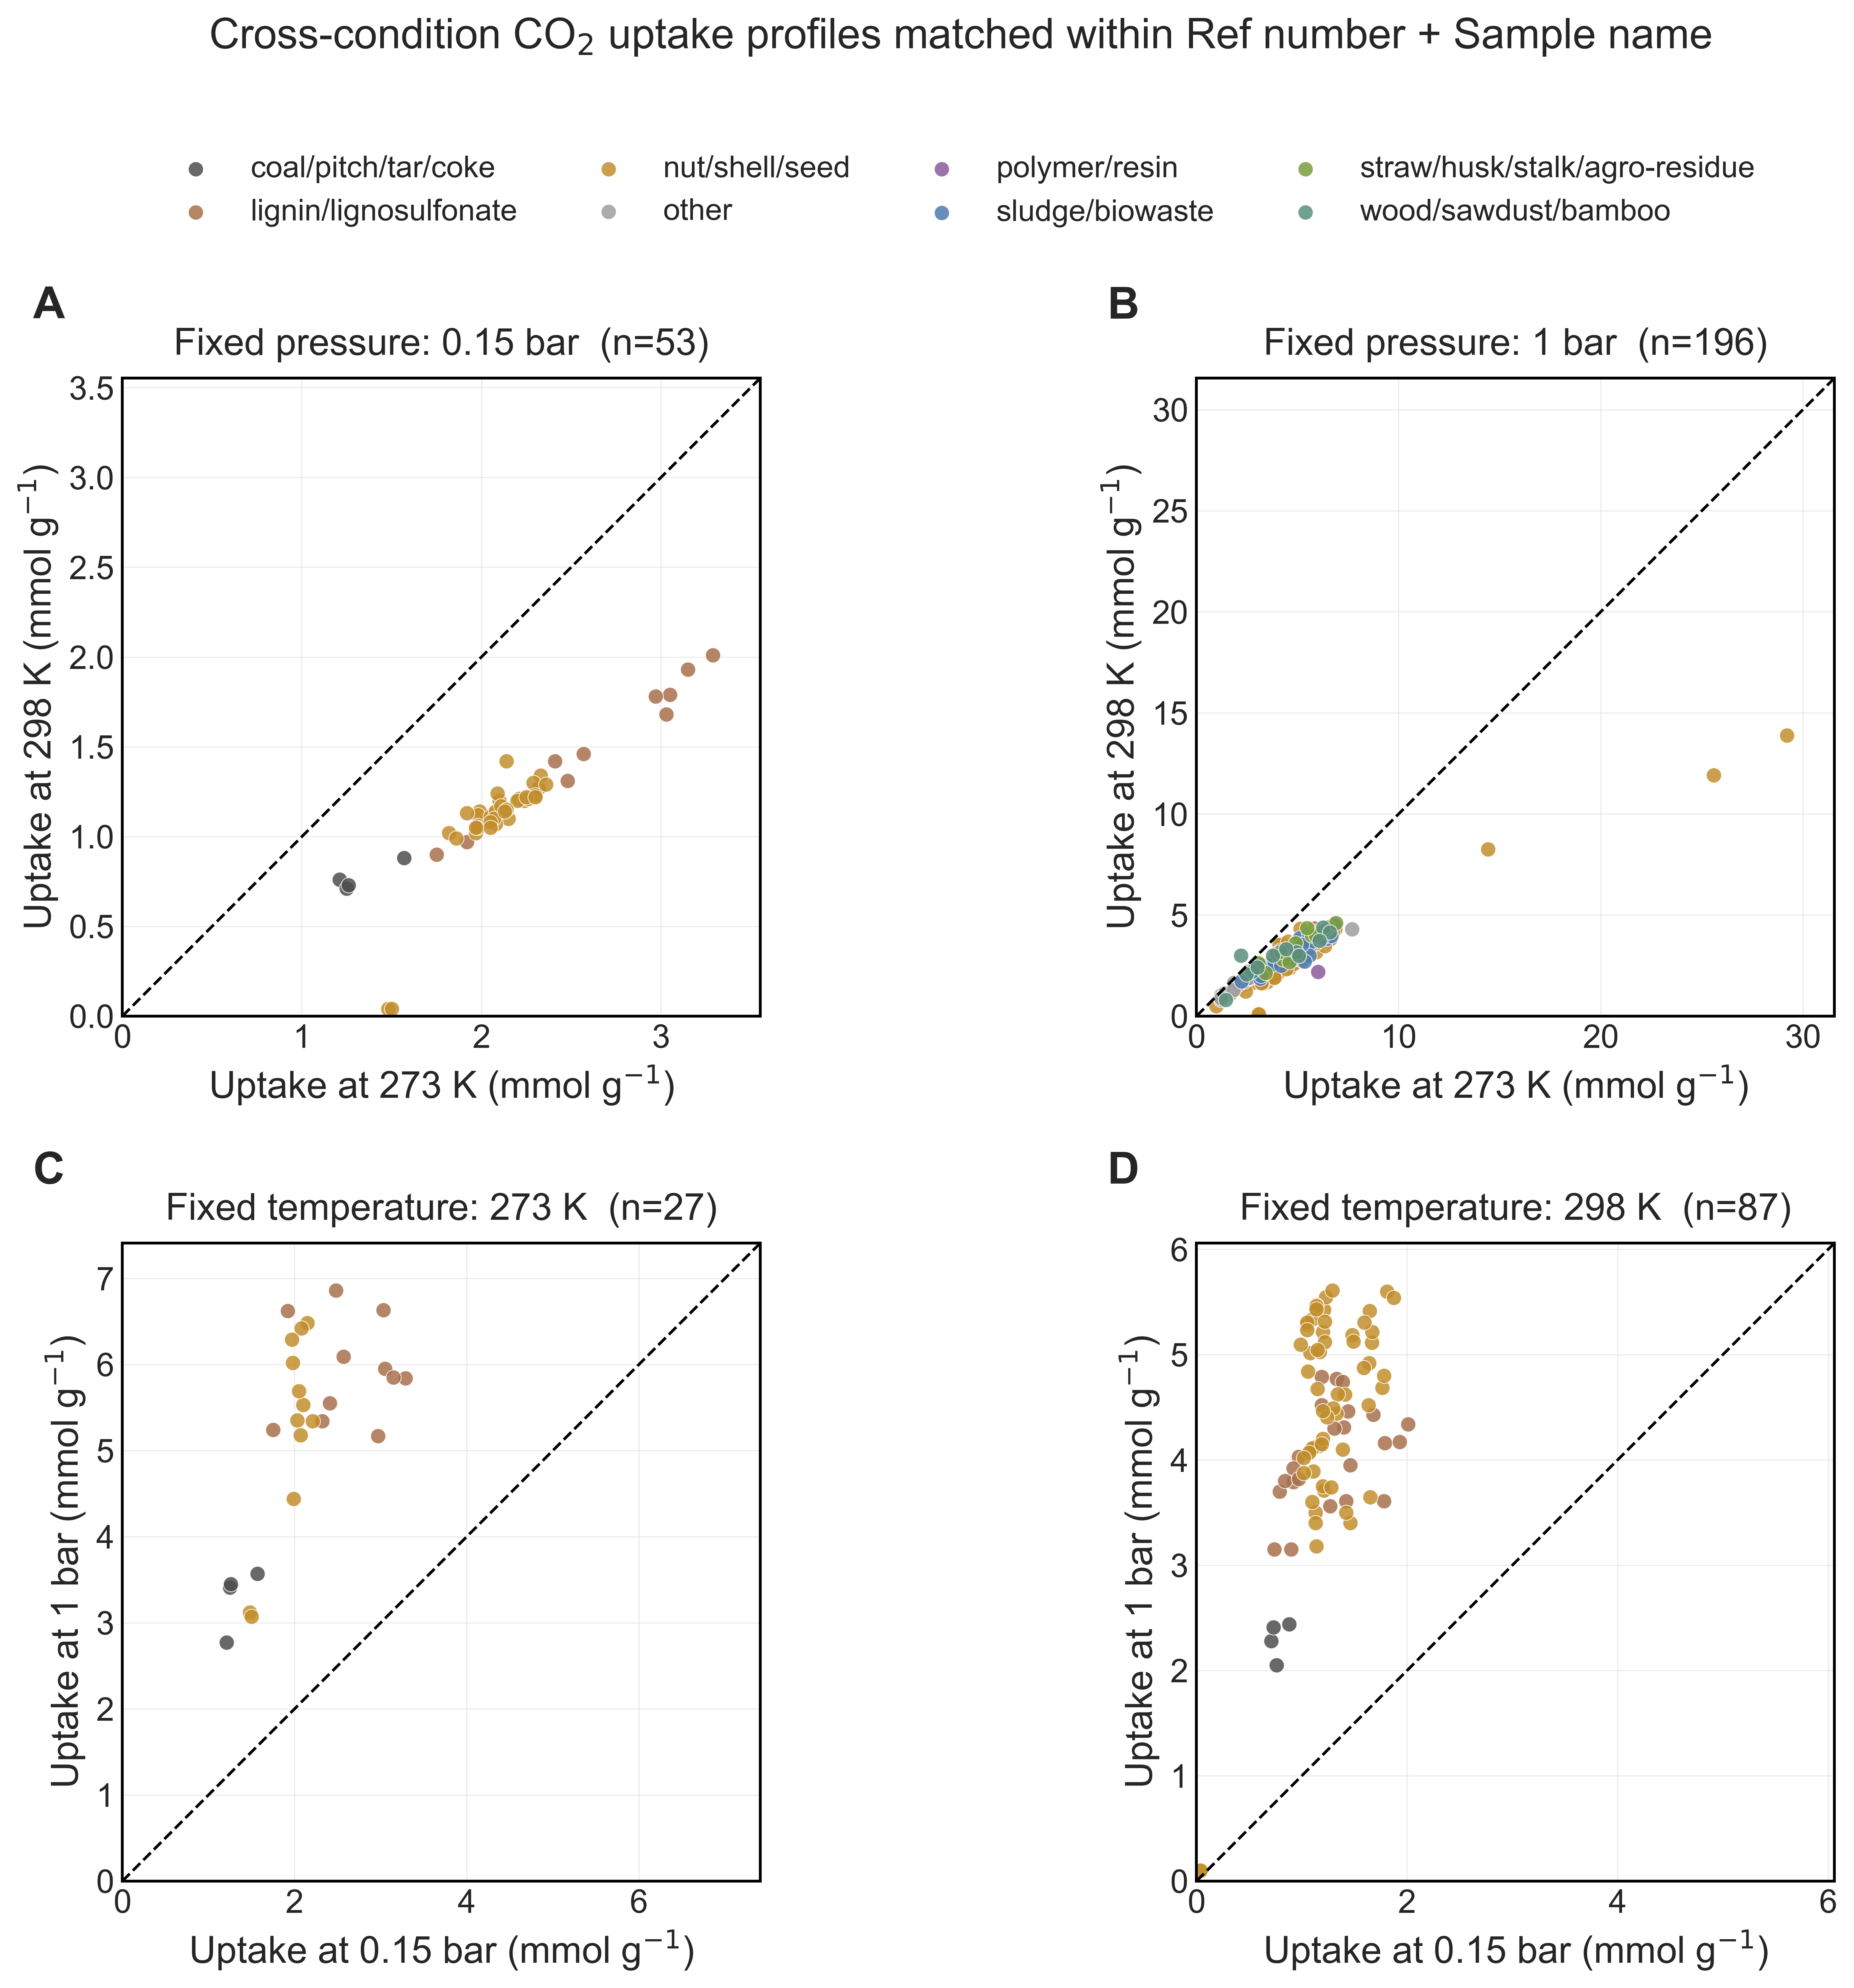

Generate this figure with Python:
#!/usr/bin/env python3
from __future__ import annotations

import argparse
import os
import re
import tempfile
import textwrap
import warnings
from pathlib import Path

import numpy as np
import pandas as pd

os.environ.setdefault("MPLCONFIGDIR", str(Path(tempfile.gettempdir()) / "matplotlib"))

import matplotlib

matplotlib.use("Agg")

import matplotlib.pyplot as plt
import seaborn as sns

warnings.filterwarnings("ignore", category=RuntimeWarning)

DATA_DIR = Path(__file__).resolve().parent
OUTPUT_BASENAME = "Figure4_cross_condition_profiles"
METADATA_COLUMNS = ["Ref number", "Carbon precursors", "DOI", "Year", "Title"]
NUMERIC_COLUMNS = [
    "Sbet (m2g-1)",
    "Vtotal (cm3g-1)",
    "Vmicro (cm3g-1)",
    "V_ultra (cm3g-1)",
    "P (bar)",
    "T (K)",
    "C (%)",
    "O (%)",
    "N (%)",
    "Uptake (mmolg-1)",
]
BENCHMARKS = [
    (273.0, 0.15, "273 K, 0.15 bar"),
    (298.0, 0.15, "298 K, 0.15 bar"),
    (273.0, 1.0, "273 K, 1 bar"),
    (298.0, 1.0, "298 K, 1 bar"),
]
FAMILY_ORDER = [
    "wood/sawdust/bamboo",
    "lignin/lignosulfonate",
    "nut/shell/seed",
    "straw/husk/stalk/agro-residue",
    "sludge/biowaste",
    "polymer/resin",
    "coal/pitch/tar/coke",
    "other",
]
FAMILY_PALETTE = {
    "wood/sawdust/bamboo": "#5B8E7D",
    "lignin/lignosulfonate": "#A8704C",
    "nut/shell/seed": "#C28E2B",
    "straw/husk/stalk/agro-residue": "#7A9E3B",
    "sludge/biowaste": "#4F7CAC",
    "polymer/resin": "#8C5A9E",
    "coal/pitch/tar/coke": "#4D4D4D",
    "other": "#9E9E9E",
}
PRETTY_LABELS = {
    "Sbet (m2g-1)": "S$_\\mathrm{BET}$\n(m$^2$ g$^{-1}$)",
    "Vtotal (cm3g-1)": "V$_\\mathrm{total}$\n(cm$^3$ g$^{-1}$)",
    "Vmicro (cm3g-1)": "V$_\\mathrm{micro}$\n(cm$^3$ g$^{-1}$)",
    "V_ultra (cm3g-1)": "V$_\\mathrm{ultra}$\n(cm$^3$ g$^{-1}$)",
    "P (bar)": "Pressure\n(bar)",
    "T (K)": "Temperature\n(K)",
    "C (%)": "C\n(%)",
    "O (%)": "O\n(%)",
    "N (%)": "N\n(%)",
    "Uptake (mmolg-1)": "CO$_2$ uptake\n(mmol g$^{-1}$)",
}
CANONICAL_ALIASES = {
    "Ref number": ["refnumber", "refno", "reference", "referenceid", "ref"],
    "Carbon precursors": [
        "carbonprecursors",
        "carbonprecursor",
        "precursor",
        "precursors",
        "carbonsource",
        "feedstock",
        "rawmaterial",
    ],
    "Sample name": ["samplename", "sample", "sampleid", "samplecode", "specimenname"],
    "Sbet (m2g-1)": [
        "sbetm2g1",
        "sbet",
        "betsurfacearea",
        "betsurfaceaream2g1",
        "surfacearea",
        "surfaceaream2g1",
    ],
    "Vtotal (cm3g-1)": [
        "vtotalcm3g1",
        "vtotal",
        "totalporevolume",
        "totalporevolumecm3g1",
    ],
    "Vmicro (cm3g-1)": [
        "vmicrocm3g1",
        "vmicro",
        "microporevolume",
        "microporevolumecm3g1",
    ],
    "V_ultra (cm3g-1)": [
        "vultracm3g1",
        "vultra",
        "v_ultra",
        "v_ultracm3g1",
        "ultramicroporevolume",
        "ultramicroporevolumecm3g1",
        "ultraporevolume",
    ],
    "P (bar)": ["pbar", "pressurebar", "pressure", "adsorptionpressurebar"],
    "T (K)": ["tk", "temperaturek", "temperature", "tempk", "adsorptiontemperaturek"],
    "C (%)": ["cpct", "carbonpct", "catpct", "c"],
    "O (%)": ["opct", "oxygenpct", "oatpct", "o"],
    "N (%)": ["npct", "nitrogenpct", "natpct", "n"],
    "Uptake (mmolg-1)": [
        "uptakemmolg1",
        "co2uptakemmolg1",
        "uptake",
        "capacity",
        "capacitymmolg1",
    ],
    "DOI": ["doi"],
    "Year": ["year", "publicationyear"],
    "Title": ["title", "papertitle", "articletitle"],
}
ALIAS_LOOKUP = {
    alias: canonical
    for canonical, aliases in CANONICAL_ALIASES.items()
    for alias in aliases
}


def parse_args() -> argparse.Namespace:
    parser = argparse.ArgumentParser(description="Create Figure 4 cross-condition matched-pair plots.")
    parser.add_argument("--input", type=str, default=None, help="Path to the input CSV.")
    parser.add_argument(
        "--output-dir",
        type=str,
        default=str(DATA_DIR),
        help="Directory for figure outputs.",
    )
    parser.add_argument("--dpi", type=int, default=600, help="Output DPI for PNG export.")
    return parser.parse_args()


def clean_text(value: object) -> str:
    if value is None or (isinstance(value, float) and np.isnan(value)):
        return ""
    text = str(value).replace("\n", " ")
    text = re.sub(r"\s+", " ", text).strip()
    return text


def simplify_key(value: object) -> str:
    text = clean_text(value).lower()
    text = text.replace("%", "pct")
    text = text.replace("at.pct", "pct").replace("atpct", "pct")
    text = text.replace("^", "")
    text = re.sub(r"[\s_/\\-]+", "", text)
    text = re.sub(r"[(){}\[\],.:;]", "", text)
    return text


def canonicalize_column_name(name: object) -> str:
    clean_name = clean_text(name)
    key = simplify_key(clean_name)
    if key in ALIAS_LOOKUP:
        return ALIAS_LOOKUP[key]
    if "vultra" in key or "ultramicroporevolume" in key:
        return "V_ultra (cm3g-1)"
    if "vmicro" in key or "microporevolume" in key:
        return "Vmicro (cm3g-1)"
    if "vtotal" in key or "totalporevolume" in key:
        return "Vtotal (cm3g-1)"
    if "sbet" in key or ("bet" in key and "surface" in key):
        return "Sbet (m2g-1)"
    return clean_name


def find_input_file(user_path: str | None) -> Path:
    if user_path:
        path = Path(user_path).expanduser()
        if not path.is_absolute():
            path = (Path.cwd() / path).resolve()
        if not path.exists():
            raise FileNotFoundError(f"Input file not found: {path}")
        return path

    search_dirs = [DATA_DIR, DATA_DIR.parent]
    candidate_names = [
        "Data_CO2_adsorption_0417.csv",
        "data_CO2_adsorption_0417.csv",
        "co2_capture_carbon.csv",
    ]
    for search_dir in search_dirs:
        for name in candidate_names:
            path = search_dir / name
            if path.exists():
                return path

    fallback = sorted(
        path
        for search_dir in search_dirs
        for path in search_dir.glob("*.csv")
        if not path.name.startswith("Figure")
        and "mapping" not in path.name.lower()
        and "correlation" not in path.name.lower()
    )
    if fallback:
        return fallback[0]
    raise FileNotFoundError(
        "No input CSV found in the data directory. Expected one of: "
        "Data_CO2_adsorption_0417.csv or co2_capture_carbon.csv."
    )


def read_input_dataframe(path: Path) -> pd.DataFrame:
    errors = []
    for encoding in ("utf-8-sig", "utf-8", "latin-1"):
        try:
            return pd.read_csv(path, dtype=str, keep_default_na=False, encoding=encoding)
        except UnicodeDecodeError as exc:
            errors.append(f"{encoding}: {exc}")
    raise RuntimeError("Failed to decode CSV. Tried encodings: " + "; ".join(errors))


def safe_to_numeric(series: pd.Series) -> pd.Series:
    cleaned = series.map(clean_text)
    cleaned = cleaned.replace({"": np.nan, "-": np.nan, "–": np.nan, "—": np.nan})
    cleaned = cleaned.str.replace(",", "", regex=False)
    cleaned = cleaned.str.replace("−", "-", regex=False)
    while cleaned.fillna("").str.contains(r"\.\.", regex=True).any():
        cleaned = cleaned.str.replace("..", ".", regex=False)
    cleaned = cleaned.str.strip("<>~=≈")
    numeric = pd.to_numeric(cleaned, errors="coerce")
    unresolved = numeric.isna() & cleaned.notna()
    if unresolved.any():
        extracted = cleaned[unresolved].str.extract(
            r"([-+]?\d*\.?\d+(?:[eE][-+]?\d+)?)", expand=False
        )
        numeric.loc[unresolved] = pd.to_numeric(extracted, errors="coerce")
    return numeric


def contains_any(text: str, keywords: list[str]) -> bool:
    return any(keyword in text for keyword in keywords)


def map_precursor_family(value: object) -> str:
    text = clean_text(value).lower()
    if not text:
        return "other"

    if contains_any(text, ["lignin", "lignosulfonate"]):
        return "lignin/lignosulfonate"

    if contains_any(
        text,
        [
            "polymer",
            "resin",
            "phenolic",
            "pani",
            "polyacrylonitrile",
            "acrylonitrile",
            "melamine",
            "formaldehyde",
            "polystyrene",
            "polyamide",
            "polyethylene",
            "polypropylene",
            "pam",
            "pan ",
            "pan-",
            "pan@",
            "ion exchange",
        ],
    ):
        return "polymer/resin"

    if contains_any(
        text,
        [
            "coal",
            "pitch",
            "tar",
            "coke",
            "bitumen",
            "petroleum",
            "anthracite",
            "lignite",
            "peat",
            "yall",
            "aduun",
            "tugrug",
            "yang",
            "ovoo",
            "baganuur",
            "pendopo",
            "adaro",
            "mullier",
        ],
    ):
        return "coal/pitch/tar/coke"

    if contains_any(
        text,
        [
            "sludge",
            "waste",
            "biowaste",
            "sewage",
            "digestate",
            "manure",
            "coffee",
            "grounds",
            "spent",
            "peel",
            "fish",
            "scale",
            "tea",
            "pomace",
            "pulp",
            "food",
            "brewery",
            "distillery",
        ],
    ):
        return "sludge/biowaste"

    if contains_any(
        text,
        [
            "straw",
            "husk",
            "stalk",
            "agro",
            "residue",
            "bagasse",
            "cob",
            "pod",
            "bran",
            "leaf",
            "leaves",
            "grass",
            "reed",
            "frond",
            "fiber",
            "fibre",
            "potato",
            "starch",
            "rice",
            "bean",
            "soy",
            "castor",
            "palm",
        ],
    ):
        return "straw/husk/stalk/agro-residue"

    if contains_any(
        text,
        [
            "shell",
            "seed",
            "walnut",
            "coconut",
            "almond",
            "hazelnut",
            "apricot",
            "jujube",
            "pistachio",
            "kernel",
            "pit",
            "nut",
        ],
    ):
        return "nut/shell/seed"

    if contains_any(
        text,
        [
            "wood",
            "sawdust",
            "sawdust",
            "bamboo",
            "pine",
            "cedar",
            "poplar",
            "branch",
            "balsa",
            "timber",
            "oak",
            "fir",
            "spruce",
            "birch",
            "maple",
            "eucalyptus",
            "lumber",
            "bark",
        ],
    ):
        return "wood/sawdust/bamboo"

    return "other"


def apply_nature_style() -> None:
    sns.set_theme(style="white", context="notebook")
    plt.rcParams.update(
        {
            "font.family": "sans-serif",
            "font.sans-serif": ["Arial", "Helvetica", "DejaVu Sans"],
            "font.size": 15,
            "axes.labelsize": 16,
            "axes.titlesize": 16,
            "axes.linewidth": 1.2,
            "axes.titlepad": 10,
            "xtick.labelsize": 14,
            "ytick.labelsize": 14,
            "xtick.major.width": 1.1,
            "ytick.major.width": 1.1,
            "xtick.major.size": 5,
            "ytick.major.size": 5,
            "legend.fontsize": 13,
            "figure.titlesize": 18,
            "savefig.bbox": "tight",
            "savefig.transparent": False,
        }
    )


def style_axes(ax: plt.Axes) -> None:
    for side in ("top", "right", "bottom", "left"):
        ax.spines[side].set_visible(True)
        ax.spines[side].set_linewidth(1.2)
        ax.spines[side].set_color("black")
    ax.tick_params(axis="both", direction="in", width=1.1, length=5, color="black")


def add_panel_label(ax: plt.Axes, label: str) -> None:
    ax.text(
        -0.14,
        1.08,
        label,
        transform=ax.transAxes,
        fontsize=19,
        fontweight="bold",
        ha="left",
        va="bottom",
    )


def save_figure(fig: plt.Figure, output_dir: Path, basename: str, dpi: int) -> None:
    output_dir.mkdir(parents=True, exist_ok=True)
    png_path = output_dir / f"{basename}.png"
    fig.savefig(png_path, dpi=dpi)
    print(f"Saved {png_path}")


def load_and_prepare_data(input_path: str | None, output_dir: Path) -> tuple[pd.DataFrame, pd.DataFrame, Path]:
    csv_path = find_input_file(input_path)
    raw_df = read_input_dataframe(csv_path)
    raw_df = raw_df.rename(columns={col: canonicalize_column_name(col) for col in raw_df.columns})
    raw_df = raw_df.apply(lambda col: col.map(clean_text) if col.dtype == object else col)

    for column in METADATA_COLUMNS:
        if column in raw_df.columns:
            raw_df[column] = raw_df[column].replace("", np.nan).ffill()

    clean_df = raw_df.copy()
    for column in NUMERIC_COLUMNS:
        if column in clean_df.columns:
            clean_df[column] = safe_to_numeric(clean_df[column])

    if {"Vmicro (cm3g-1)", "Vtotal (cm3g-1)"} <= set(clean_df.columns):
        denom = clean_df["Vtotal (cm3g-1)"].replace(0, np.nan)
        clean_df["micropore_fraction"] = clean_df["Vmicro (cm3g-1)"] / denom
    else:
        clean_df["micropore_fraction"] = np.nan

    if {"V_ultra (cm3g-1)", "Vmicro (cm3g-1)"} <= set(clean_df.columns):
        denom = clean_df["Vmicro (cm3g-1)"].replace(0, np.nan)
        clean_df["ultramicropore_fraction"] = clean_df["V_ultra (cm3g-1)"] / denom

    if {"Uptake (mmolg-1)", "Sbet (m2g-1)"} <= set(clean_df.columns):
        denom = clean_df["Sbet (m2g-1)"].replace(0, np.nan)
        clean_df["uptake_per_surface_area"] = clean_df["Uptake (mmolg-1)"] / denom

    if {"Uptake (mmolg-1)", "Vtotal (cm3g-1)"} <= set(clean_df.columns):
        denom = clean_df["Vtotal (cm3g-1)"].replace(0, np.nan)
        clean_df["uptake_per_pore_volume"] = clean_df["Uptake (mmolg-1)"] / denom

    precursor_col = "Carbon precursors"
    if precursor_col in clean_df.columns:
        clean_df["Precursor family"] = clean_df[precursor_col].map(map_precursor_family)
        mapping_df = (
            clean_df[[precursor_col, "Precursor family"]]
            .dropna(subset=[precursor_col])
            .groupby([precursor_col, "Precursor family"], as_index=False)
            .size()
            .rename(columns={"size": "sample_count"})
            .sort_values(["Precursor family", "sample_count", precursor_col], ascending=[True, False, True])
        )
        mapping_path = output_dir / "precursor_family_mapping.csv"
        mapping_df.to_csv(mapping_path, index=False)
        print(f"Saved {mapping_path}")
    else:
        clean_df["Precursor family"] = "other"

    print(f"Loaded {clean_df.shape[0]} rows from {csv_path}")
    print("Benchmark subset counts:")
    for temperature, pressure, label in BENCHMARKS:
        mask = (
            np.isclose(clean_df.get("T (K)", np.nan), temperature, atol=0.25, equal_nan=False)
            & np.isclose(clean_df.get("P (bar)", np.nan), pressure, atol=1e-6, equal_nan=False)
        )
        print(f"  {label}: n={int(mask.sum())}")

    return raw_df, clean_df, csv_path


def match_key_frame(clean_df: pd.DataFrame) -> pd.DataFrame:
    frame = clean_df.copy()
    ref_values = (
        frame["Ref number"] if "Ref number" in frame.columns else pd.Series("", index=frame.index)
    )
    sample_values = (
        frame["Sample name"] if "Sample name" in frame.columns else pd.Series("", index=frame.index)
    )
    ref_values = ref_values.fillna("").astype(str).str.strip()
    sample_values = sample_values.fillna("").astype(str).str.strip()
    frame["Match key"] = np.where(ref_values != "", ref_values + " | " + sample_values, sample_values)
    return frame


def build_pair_dataset(
    clean_df: pd.DataFrame,
    fixed_column: str,
    fixed_value: float,
    variable_column: str,
    x_value: float,
    y_value: float,
) -> pd.DataFrame:
    frame = match_key_frame(clean_df)
    mask = np.isclose(frame[fixed_column], fixed_value, atol=1e-6, equal_nan=False)
    subset = frame.loc[
        mask,
        ["Match key", "Sample name", "Precursor family", "Uptake (mmolg-1)", variable_column],
    ].dropna()
    if subset.empty:
        return pd.DataFrame()

    pivot = (
        subset.pivot_table(
            index="Match key",
            columns=variable_column,
            values="Uptake (mmolg-1)",
            aggfunc="median",
        )
        .rename_axis(columns=None)
    )
    required_values = [x_value, y_value]
    if not set(required_values).issubset(pivot.columns):
        return pd.DataFrame()

    pivot = pivot[required_values].dropna().reset_index()
    meta = (
        subset.groupby("Match key", as_index=False)
        .agg({"Sample name": "first", "Precursor family": "first"})
        .rename(columns={"Sample name": "Sample label"})
    )
    pairs = pivot.merge(meta, on="Match key", how="left")
    pairs = pairs.rename(columns={x_value: "x", y_value: "y"})
    return pairs


def parity_panel(
    ax: plt.Axes,
    pairs: pd.DataFrame,
    x_label: str,
    y_label: str,
    title: str,
    panel_label: str,
) -> None:
    if pairs.empty:
        ax.text(0.5, 0.5, "No matched pairs", ha="center", va="center", transform=ax.transAxes)
        ax.set_xlabel(x_label)
        ax.set_ylabel(y_label)
        ax.set_title(title)
        style_axes(ax)
        add_panel_label(ax, panel_label)
        return

    for family, family_df in pairs.groupby("Precursor family"):
        ax.scatter(
            family_df["x"],
            family_df["y"],
            s=42,
            alpha=0.85,
            color=FAMILY_PALETTE.get(family, "#9E9E9E"),
            edgecolors="white",
            linewidths=0.35,
            label=family,
        )

    max_value = float(np.nanmax(np.r_[pairs["x"].to_numpy(), pairs["y"].to_numpy()]))
    limit = max(1.0, max_value * 1.08)
    ax.plot([0, limit], [0, limit], color="black", linewidth=1.2, linestyle="--")
    ax.set_xlim(0, limit)
    ax.set_ylim(0, limit)
    ax.set_aspect("equal", adjustable="box")
    ax.set_xlabel(x_label)
    ax.set_ylabel(y_label)
    ax.set_title(f"{title}  (n={len(pairs)})")
    ax.grid(color="#E0E0E0", linewidth=0.55, alpha=0.55)
    style_axes(ax)
    add_panel_label(ax, panel_label)


def make_figure(clean_df: pd.DataFrame) -> plt.Figure:
    panels = [
        (
            build_pair_dataset(clean_df, "P (bar)", 0.15, "T (K)", 273.0, 298.0),
            "Uptake at 273 K (mmol g$^{-1}$)",
            "Uptake at 298 K (mmol g$^{-1}$)",
            "Fixed pressure: 0.15 bar",
        ),
        (
            build_pair_dataset(clean_df, "P (bar)", 1.0, "T (K)", 273.0, 298.0),
            "Uptake at 273 K (mmol g$^{-1}$)",
            "Uptake at 298 K (mmol g$^{-1}$)",
            "Fixed pressure: 1 bar",
        ),
        (
            build_pair_dataset(clean_df, "T (K)", 273.0, "P (bar)", 0.15, 1.0),
            "Uptake at 0.15 bar (mmol g$^{-1}$)",
            "Uptake at 1 bar (mmol g$^{-1}$)",
            "Fixed temperature: 273 K",
        ),
        (
            build_pair_dataset(clean_df, "T (K)", 298.0, "P (bar)", 0.15, 1.0),
            "Uptake at 0.15 bar (mmol g$^{-1}$)",
            "Uptake at 1 bar (mmol g$^{-1}$)",
            "Fixed temperature: 298 K",
        ),
    ]

    fig, axes = plt.subplots(2, 2, figsize=(13.5, 11))
    for ax, panel_label, (pairs, x_label, y_label, title) in zip(axes.flat, "ABCD", panels):
        parity_panel(ax, pairs, x_label, y_label, title, panel_label)

    unique_labels = []
    unique_handles = []
    for ax in axes.flat:
        handles, labels = ax.get_legend_handles_labels()
        for handle, label in zip(handles, labels):
            if label not in unique_labels:
                unique_labels.append(label)
                unique_handles.append(handle)
    if unique_handles:
        fig.legend(
            unique_handles,
            unique_labels,
            loc="upper center",
            ncol=min(4, len(unique_labels)),
            frameon=False,
            bbox_to_anchor=(0.5, 1.02),
        )

    fig.suptitle(
        "Cross-condition CO$_2$ uptake profiles matched within Ref number + Sample name",
        y=1.08,
    )
    fig.tight_layout()
    return fig


def main() -> None:
    args = parse_args()
    apply_nature_style()
    output_dir = Path(args.output_dir).expanduser().resolve()
    _, clean_df, _ = load_and_prepare_data(args.input, output_dir)
    fig = make_figure(clean_df)
    save_figure(fig, output_dir, OUTPUT_BASENAME, dpi=args.dpi)
    plt.close(fig)


if __name__ == "__main__":
    main()
